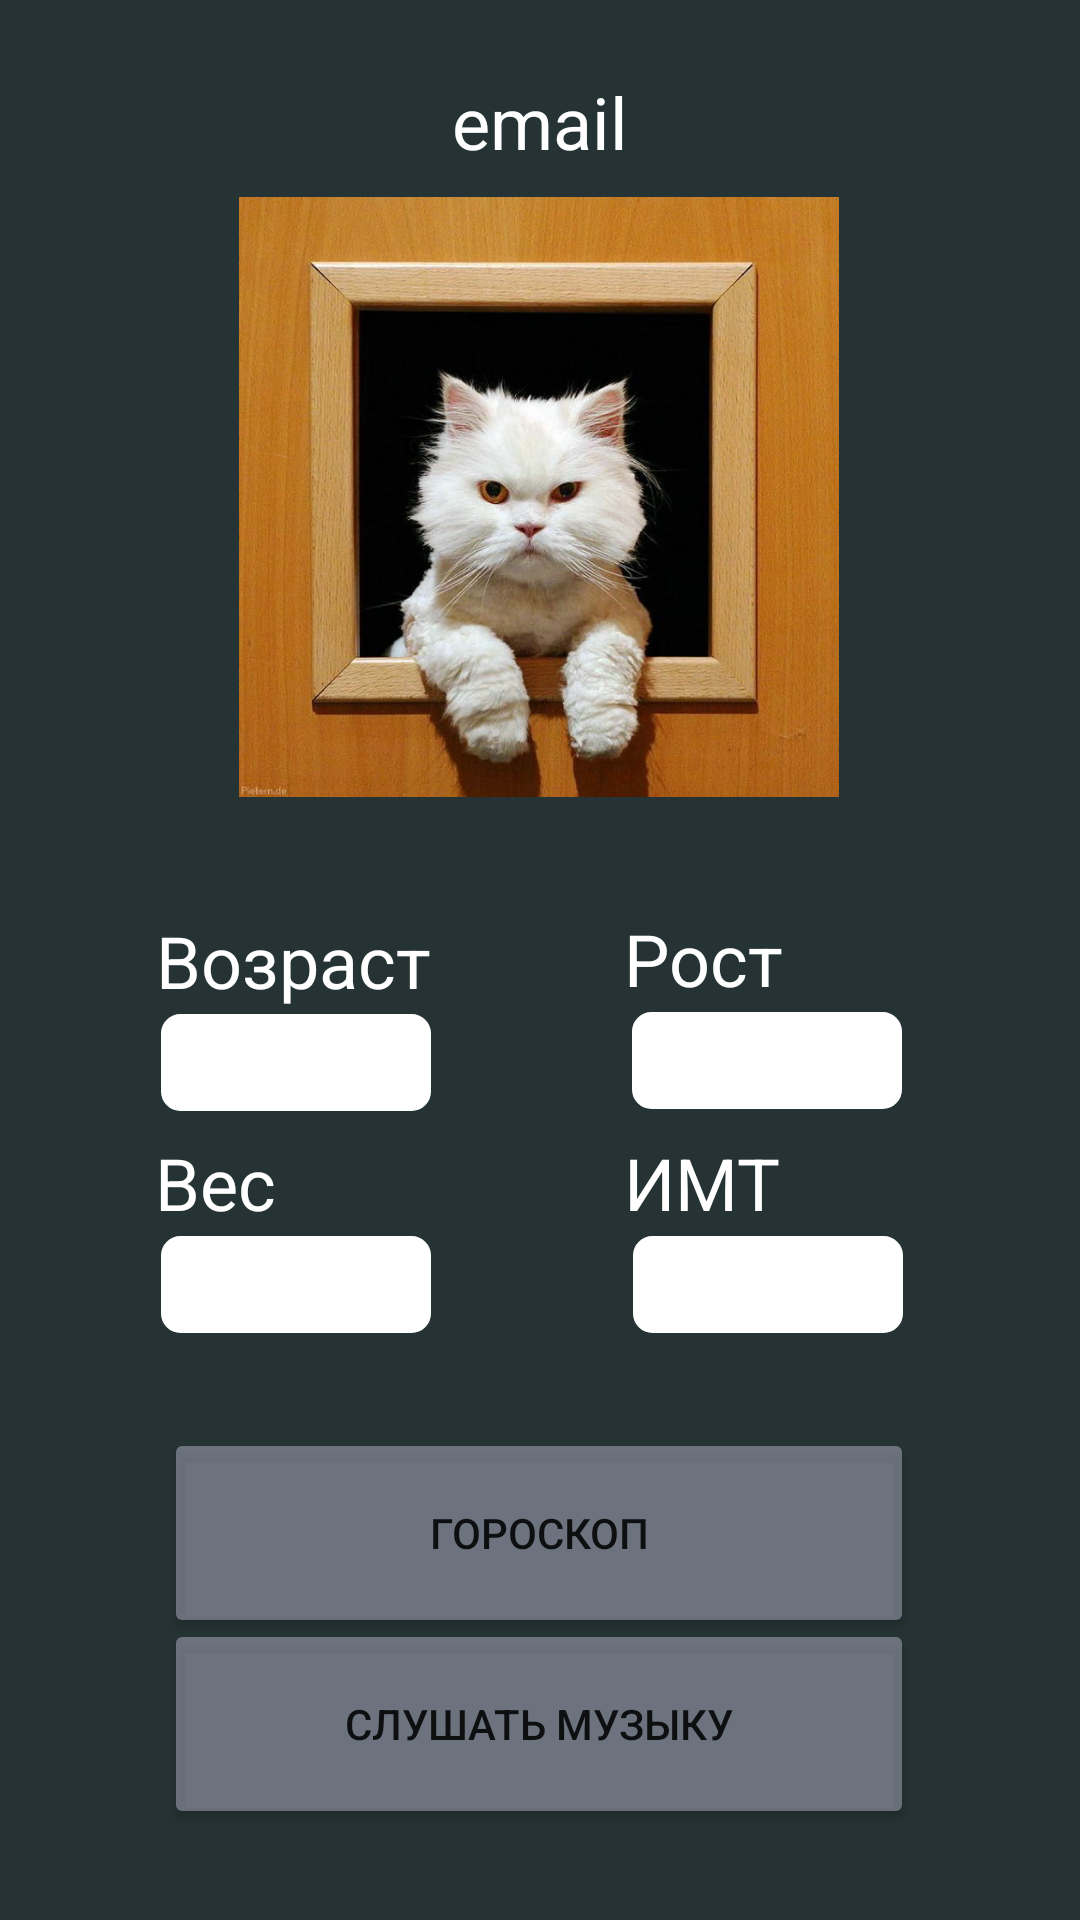

Reconstruct the res/layout file that produces this screen, plus the resources it refers to.
<!-- AndroidManifest.xml: application theme Theme.Cat -->
<!-- res/layout/activity_profile.xml -->
<?xml version="1.0" encoding="utf-8"?>
<androidx.constraintlayout.widget.ConstraintLayout xmlns:android="http://schemas.android.com/apk/res/android"
    xmlns:app="http://schemas.android.com/apk/res-auto"
    xmlns:tools="http://schemas.android.com/tools"
    android:id="@+id/btn_main"
    android:layout_width="match_parent"
    android:layout_height="match_parent"
    android:background="#253334"
    android:backgroundTint="#253334"
    tools:context=".ProfileActivity">

    <Button
        android:id="@+id/btn_profile_to_main"
        android:layout_width="250dp"
        android:layout_height="70dp"
        android:backgroundTint="#80B4B4C8"
        android:onClick="onMainClick"
        android:text="Слушать музыку"
        app:cornerRadius="10dp"
        app:layout_constraintBottom_toBottomOf="parent"
        app:layout_constraintEnd_toEndOf="parent"
        app:layout_constraintHorizontal_bias="0.496"
        app:layout_constraintStart_toStartOf="parent"
        app:layout_constraintTop_toTopOf="parent"
        app:layout_constraintVertical_bias="0.947" />

    <Button
        android:id="@+id/btn_horoscope"
        android:layout_width="250dp"
        android:layout_height="70dp"
        android:backgroundTint="#80B4B4C8"
        android:onClick="onHoroscopeClick"
        android:text="Гороскоп"
        app:cornerRadius="10dp"
        app:layout_constraintBottom_toBottomOf="parent"
        app:layout_constraintEnd_toEndOf="parent"
        app:layout_constraintHorizontal_bias="0.496"
        app:layout_constraintStart_toStartOf="parent"
        app:layout_constraintTop_toTopOf="parent"
        app:layout_constraintVertical_bias="0.835" />

    <TextView
        android:id="@+id/txt_email"
        android:layout_width="wrap_content"
        android:layout_height="wrap_content"
        android:text="email"
        android:textColor="#FFFFFF"
        android:textSize="24sp"
        app:layout_constraintBottom_toBottomOf="parent"
        app:layout_constraintEnd_toEndOf="parent"
        app:layout_constraintStart_toStartOf="parent"
        app:layout_constraintTop_toTopOf="parent"
        app:layout_constraintVertical_bias="0.04000002" />

    <ImageView
        android:id="@+id/img_profile"
        android:layout_width="200dp"
        android:layout_height="200dp"
        app:layout_constraintBottom_toBottomOf="parent"
        app:layout_constraintEnd_toEndOf="parent"
        app:layout_constraintHorizontal_bias="0.497"
        app:layout_constraintStart_toStartOf="parent"
        app:layout_constraintTop_toTopOf="parent"
        app:layout_constraintVertical_bias="0.149"
        app:srcCompat="@drawable/profile" />

    <TextView
        android:id="@+id/textView3"
        android:layout_width="100dp"
        android:layout_height="wrap_content"
        android:text="Возраст"
        android:textColor="#FFFFFF"
        android:textSize="24sp"
        app:layout_constraintBottom_toBottomOf="parent"
        app:layout_constraintEnd_toEndOf="parent"
        app:layout_constraintHorizontal_bias="0.2"
        app:layout_constraintStart_toStartOf="parent"
        app:layout_constraintTop_toTopOf="parent"
        app:layout_constraintVertical_bias="0.5" />

    <EditText
        android:id="@+id/edt_age"
        android:layout_width="90dp"
        android:layout_height="wrap_content"
        android:background="@drawable/edit_text_style"
        android:backgroundTint="#FFFFFF"
        android:ems="10"
        android:inputType="number"
        android:paddingLeft="10dp"
        android:textSize="24sp"
        app:layout_constraintBottom_toBottomOf="parent"
        app:layout_constraintEnd_toEndOf="parent"
        app:layout_constraintHorizontal_bias="0.199"
        app:layout_constraintStart_toStartOf="parent"
        app:layout_constraintTop_toTopOf="parent"
        app:layout_constraintVertical_bias="0.556" />

    <TextView
        android:id="@+id/textView5"
        android:layout_width="100dp"
        android:layout_height="wrap_content"
        android:text="Рост"
        android:textColor="#FFFFFF"
        android:textSize="24sp"
        app:layout_constraintBottom_toBottomOf="parent"
        app:layout_constraintEnd_toEndOf="parent"
        app:layout_constraintHorizontal_bias="0.8"
        app:layout_constraintStart_toStartOf="parent"
        app:layout_constraintTop_toTopOf="parent"
        app:layout_constraintVertical_bias="0.499" />

    <EditText
        android:id="@+id/edt_height"
        android:layout_width="90dp"
        android:layout_height="wrap_content"
        android:background="@drawable/edit_text_style"
        android:backgroundTint="#FFFFFF"
        android:ems="10"
        android:inputType="number"
        android:paddingLeft="10dp"
        android:textSize="24sp"
        app:layout_constraintBottom_toBottomOf="parent"
        app:layout_constraintEnd_toEndOf="parent"
        app:layout_constraintHorizontal_bias="0.78"
        app:layout_constraintStart_toStartOf="parent"
        app:layout_constraintTop_toTopOf="parent"
        app:layout_constraintVertical_bias="0.555" />

    <EditText
        android:id="@+id/edt_imt"
        android:layout_width="90dp"
        android:layout_height="wrap_content"
        android:background="@drawable/edit_text_style"
        android:backgroundTint="#FFFFFF"
        android:ems="10"
        android:enabled="false"
        android:inputType="numberDecimal"
        android:paddingLeft="10dp"
        android:textSize="24sp"
        app:layout_constraintBottom_toBottomOf="parent"
        app:layout_constraintEnd_toEndOf="parent"
        app:layout_constraintHorizontal_bias="0.781"
        app:layout_constraintStart_toStartOf="parent"
        app:layout_constraintTop_toTopOf="parent"
        app:layout_constraintVertical_bias="0.678" />

    <TextView
        android:id="@+id/textView6"
        android:layout_width="100dp"
        android:layout_height="wrap_content"
        android:text="Вес"
        android:textColor="#FFFFFF"
        android:textSize="24sp"
        app:layout_constraintBottom_toBottomOf="parent"
        app:layout_constraintEnd_toEndOf="parent"
        app:layout_constraintHorizontal_bias="0.199"
        app:layout_constraintStart_toStartOf="parent"
        app:layout_constraintTop_toTopOf="parent"
        app:layout_constraintVertical_bias="0.622" />

    <EditText
        android:id="@+id/edt_weight"
        android:layout_width="90dp"
        android:layout_height="wrap_content"
        android:background="@drawable/edit_text_style"
        android:backgroundTint="#FFFFFF"
        android:ems="10"
        android:inputType="number"
        android:paddingLeft="10dp"
        android:textSize="24sp"
        app:layout_constraintBottom_toBottomOf="parent"
        app:layout_constraintEnd_toEndOf="parent"
        app:layout_constraintHorizontal_bias="0.199"
        app:layout_constraintStart_toStartOf="parent"
        app:layout_constraintTop_toTopOf="parent"
        app:layout_constraintVertical_bias="0.678" />

    <TextView
        android:id="@+id/textView7"
        android:layout_width="100dp"
        android:layout_height="wrap_content"
        android:text="ИМТ"
        android:textColor="#FFFFFF"
        android:textSize="24sp"
        app:layout_constraintBottom_toBottomOf="parent"
        app:layout_constraintEnd_toEndOf="parent"
        app:layout_constraintHorizontal_bias="0.8"
        app:layout_constraintStart_toStartOf="parent"
        app:layout_constraintTop_toTopOf="parent"
        app:layout_constraintVertical_bias="0.622" />

</androidx.constraintlayout.widget.ConstraintLayout>
<!-- resources referenced by this layout -->
<resources>
  <!-- drawable edit_text_style (drawable-v24) -->
  <shape xmlns:android="http://schemas.android.com/apk/res/android"
      android:thickness="0dp"
      android:shape="rectangle">
      <stroke android:width="3dp"
          android:color="#DCDCDC"/>
      <corners android:radius="5dp" />
      <gradient
          android:startColor="#888888"
          android:endColor="#FFFFFF"
          android:type="linear"
          android:angle="270"/>
  </shape>
  <!-- drawable profile: png bitmap (drawable, 935788 bytes) -->
  <style name="Theme.Cat" parent="Theme.MaterialComponents.DayNight.DarkActionBar">
          
          <item name="colorPrimary">@color/purple_500</item>
          <item name="colorPrimaryVariant">@color/purple_700</item>
          <item name="colorOnPrimary">@color/white</item>
          
          <item name="colorSecondary">@color/teal_200</item>
          <item name="colorSecondaryVariant">@color/teal_700</item>
          <item name="colorOnSecondary">@color/black</item>
          
          <item name="android:statusBarColor" tools:targetApi="l">?attr/colorPrimaryVariant</item>
          
      </style>
  <!-- not gathered from this repository: default colours our renderer supplied (Android Studio template values) -->
  <color name="purple_500">#FF6200EE</color>
  <color name="purple_700">#FF3700B3</color>
  <color name="teal_200">#FF03DAC5</color>
  <color name="teal_700">#FF018786</color>
  <color name="black">#FF000000</color>
  <color name="white">#FFFFFFFF</color>
</resources>
